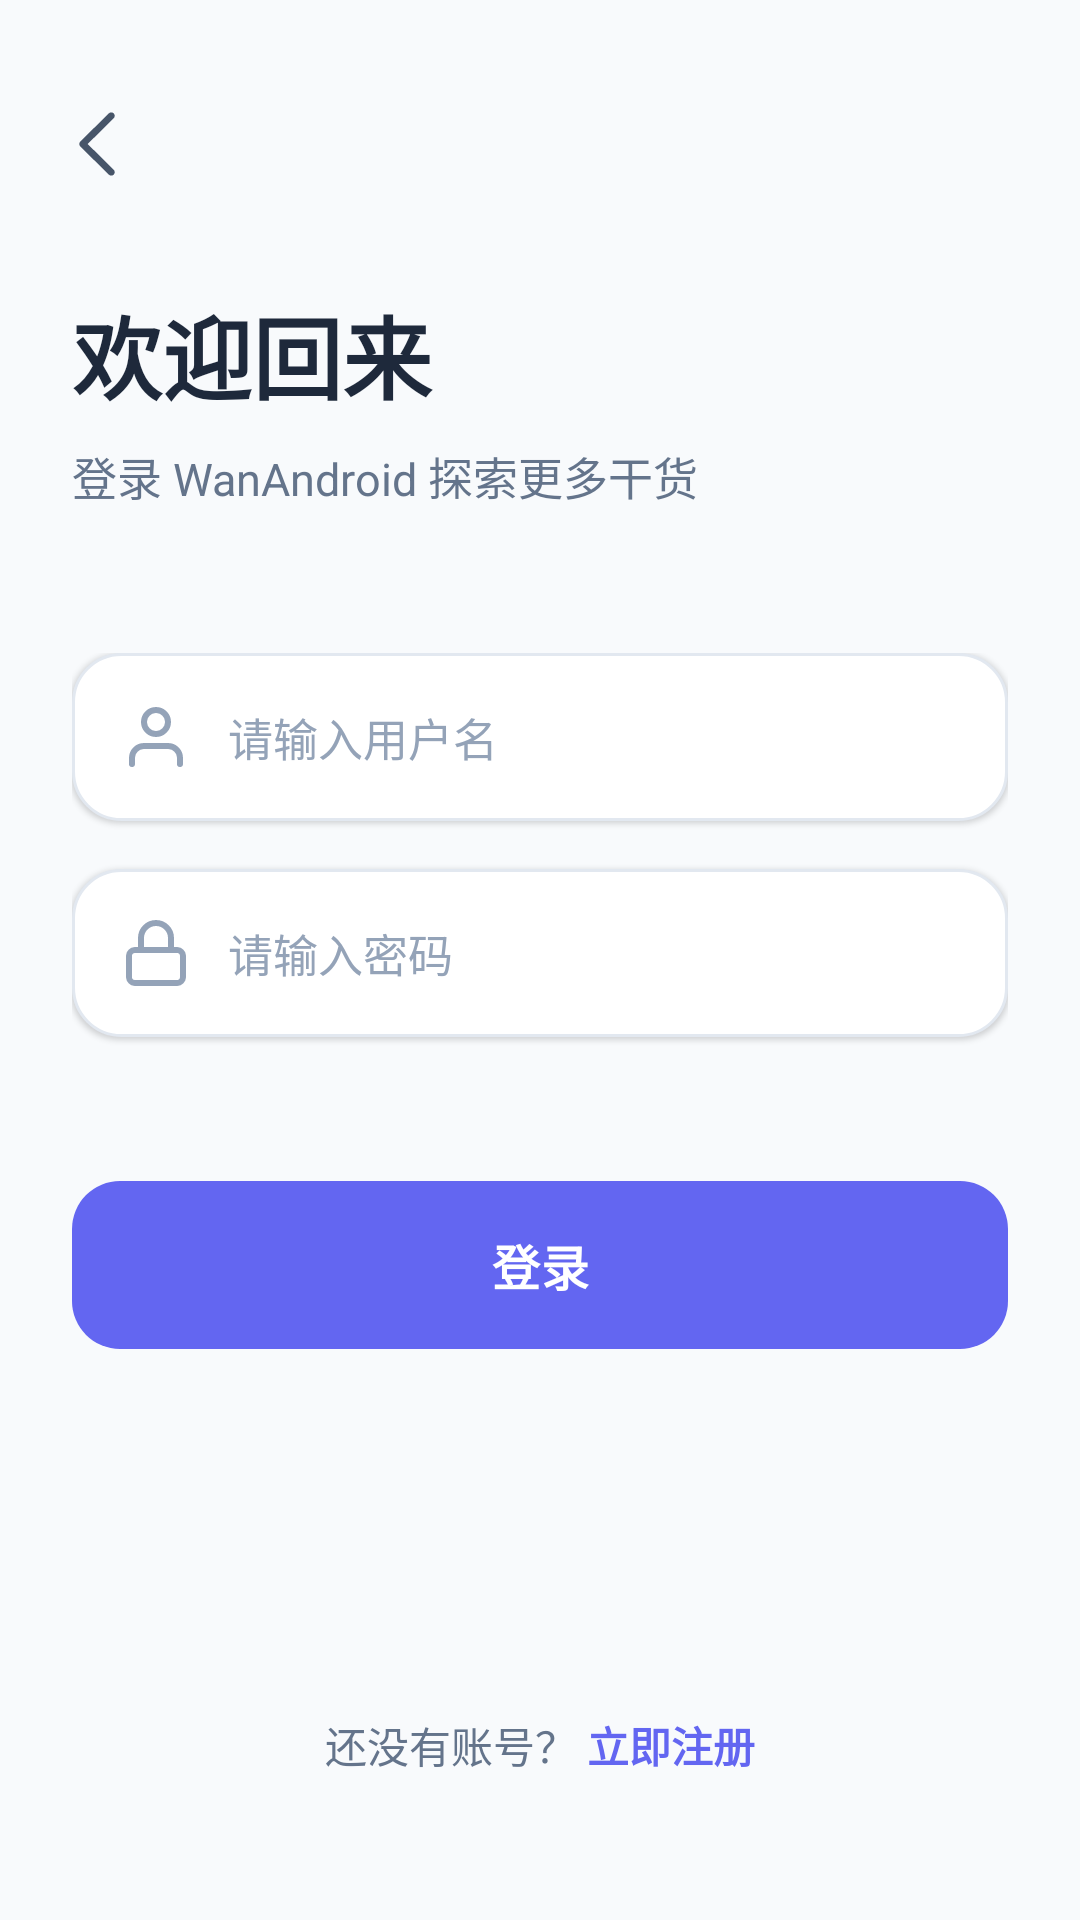

The Android layout XML behind this screen, and the referenced resources:
<!-- AndroidManifest.xml: application theme Theme.WanAndroidByYohen -->
<!-- res/layout/fragment_login.xml -->
<?xml version="1.0" encoding="utf-8"?>
<androidx.core.widget.NestedScrollView
    xmlns:android="http://schemas.android.com/apk/res/android"
    xmlns:app="http://schemas.android.com/apk/res-auto"
    xmlns:tools="http://schemas.android.com/tools"
    android:id="@+id/login_root"
    android:layout_width="match_parent"
    android:layout_height="match_parent"
    android:background="#F8FAFC"
    android:fillViewport="true">

    <LinearLayout
        android:id="@+id/layout_container"
        android:layout_width="match_parent"
        android:layout_height="wrap_content"
        android:orientation="vertical"
        android:padding="24dp">

        <ImageView
            android:id="@+id/btn_back"
            android:layout_width="48dp"
            android:layout_height="48dp"
            android:layout_marginStart="-16dp"
            android:background="?attr/selectableItemBackgroundBorderless"
            android:clickable="true"
            android:focusable="true"
            android:padding="12dp"
            android:src="@drawable/ic_back"
            app:tint="#475569" />

        <TextView
            android:id="@+id/tv_login_title"
            android:layout_width="match_parent"
            android:layout_height="wrap_content"
            android:layout_marginTop="24dp"
            android:text="欢迎回来"
            android:textColor="#1E293B"
            android:textSize="30sp"
            android:textStyle="bold" />

        <TextView
            android:layout_width="match_parent"
            android:layout_height="wrap_content"
            android:layout_marginTop="8dp"
            android:text="登录 WanAndroid 探索更多干货"
            android:textColor="#64748B"
            android:textSize="15sp" />

        <LinearLayout
            android:layout_width="match_parent"
            android:layout_height="wrap_content"
            android:layout_marginTop="48dp"
            android:orientation="vertical">

            <EditText
                android:id="@+id/et_username"
                android:layout_width="match_parent"
                android:layout_height="56dp"
                android:background="@drawable/selector_input_bg"
                android:drawableStart="@drawable/ic_user_line"
                android:drawablePadding="12dp"
                android:elevation="1dp"
                android:hint="请输入用户名"
                android:inputType="text"
                android:paddingHorizontal="16dp"
                android:textColor="#1E293B"
                android:textColorHint="#94A3B8"
                android:textSize="15sp" />

            <EditText
                android:id="@+id/et_password"
                android:layout_width="match_parent"
                android:layout_height="56dp"
                android:layout_marginTop="16dp"
                android:background="@drawable/selector_input_bg"
                android:drawableStart="@drawable/ic_lock_line"
                android:drawablePadding="12dp"
                android:elevation="1dp"
                android:hint="请输入密码"
                android:inputType="textPassword"
                android:paddingHorizontal="16dp"
                android:textColor="#1E293B"
                android:textColorHint="#94A3B8"
                android:textSize="15sp" />

            <TextView
                android:id="@+id/tv_state"
                android:layout_width="match_parent"
                android:layout_height="wrap_content"
                android:layout_marginTop="12dp"
                android:gravity="center"
                android:minHeight="20dp"
                android:textColor="#EF4444"
                android:textSize="13sp"
                tools:text="账号或密码错误，请重试" />

            <com.google.android.material.button.MaterialButton
                android:id="@+id/btn_login"
                android:layout_width="match_parent"
                android:layout_height="56dp"
                android:layout_marginTop="16dp"
                android:background="@drawable/shape_btn_primary"
                android:text="登录"
                android:textColor="#FFFFFF"
                android:textSize="16sp"
                android:textStyle="bold"
                app:backgroundTint="@null"
                app:elevation="4dp" />
        </LinearLayout>

        <View
            android:layout_width="match_parent"
            android:layout_height="0dp"
            android:layout_weight="1"
            android:minHeight="40dp" />

        <LinearLayout
            android:id="@+id/layout_register"
            android:layout_width="match_parent"
            android:layout_height="wrap_content"
            android:layout_marginBottom="16dp"
            android:background="?attr/selectableItemBackground"
            android:clickable="true"
            android:focusable="true"
            android:gravity="center"
            android:orientation="horizontal"
            android:padding="8dp">

            <TextView
                android:layout_width="wrap_content"
                android:layout_height="wrap_content"
                android:text="还没有账号？ "
                android:textColor="#64748B"
                android:textSize="14sp" />

            <TextView
                android:id="@+id/tv_register"
                android:layout_width="wrap_content"
                android:layout_height="wrap_content"
                android:text="立即注册"
                android:textColor="#6366F1"
                android:textSize="14sp"
                android:textStyle="bold" />

        </LinearLayout>

    </LinearLayout>
</androidx.core.widget.NestedScrollView>
<!-- resources referenced by this layout -->
<resources>
  <!-- drawable ic_back (drawable) -->
  <vector xmlns:android="http://schemas.android.com/apk/res/android"
      android:height="48dp"
      android:viewportHeight="1024"
      android:viewportWidth="1024"
      android:width="48dp">
  
      <path android:fillColor="#FF000000"
          android:pathData="M714.8,962c-12.5,0 -25.1,
          -4.7 -34.7,-14.2L274.5,547.1c-9.4,-9.3 -14.7,
          -21.9 -14.7,-35.1s5.3,-25.8 14.7,-35.1L680.1,
          76.3c19.4,-19.2 50.7,-19 69.8,0.4 19.2,19.4 19,
          50.6 -0.4,69.8L379.4,512l370.1,365.5c19.4,19.2 19.6,
          50.4 0.4,69.8C740.3,957.1 727.6,962 714.8,962z"/>
  
  </vector>
  <!-- drawable ic_lock_line (drawable) -->
  <?xml version="1.0" encoding="utf-8"?>
  <vector xmlns:android="http://schemas.android.com/apk/res/android"
      android:width="24dp"
      android:height="24dp"
      android:viewportWidth="24"
      android:viewportHeight="24">
      <path
          android:strokeWidth="2"
          android:strokeColor="#94A3B8"
          android:strokeLineCap="round"
          android:strokeLineJoin="round"
          android:fillColor="#00000000"
          android:pathData="M19,11H5a2,2 0,0 0,-2 2v7a2,2 0,0 0,2 2h14a2,2 0,0 0,2 -2v-7a2,2 0,0 0,-2 -2z M7,11V7a5,5 0,0 1,10 0v4" />
  </vector>
  <!-- drawable ic_user_line (drawable) -->
  <?xml version="1.0" encoding="utf-8"?>
  <vector xmlns:android="http://schemas.android.com/apk/res/android"
      android:width="24dp"
      android:height="24dp"
      android:viewportWidth="24"
      android:viewportHeight="24">
      <path
          android:strokeWidth="2"
          android:strokeColor="#94A3B8"
          android:strokeLineCap="round"
          android:strokeLineJoin="round"
          android:fillColor="#00000000"
          android:pathData="M20,21v-2a4,4 0,0 0,-4 -4H8a4,4 0,0 0,-4 4v2 M12,11a4,4 0,1 0,0 -8,4 4,0 0,0 0,8z" />
  </vector>
  <!-- drawable selector_input_bg (drawable) -->
  <?xml version="1.0" encoding="utf-8"?>
  <selector xmlns:android="http://schemas.android.com/apk/res/android">
      
      <item android:state_focused="true">
          <shape>
              <corners android:radius="16dp" />
              <solid android:color="#FFFFFF" />
              <stroke android:width="2dp" android:color="#6366F1" />
          </shape>
      </item>
      
      <item>
          <shape>
              <corners android:radius="16dp" />
              <solid android:color="#FFFFFF" />
              <stroke android:width="1dp" android:color="#E2E8F0" />
          </shape>
      </item>
  </selector>
  <!-- drawable shape_btn_primary (drawable) -->
  <?xml version="1.0" encoding="utf-8"?>
  <shape xmlns:android="http://schemas.android.com/apk/res/android">
      <corners android:radius="16dp" />
      <solid android:color="#6366F1" />
  </shape>
  <style name="Theme.WanAndroidByYohen" parent="Base.Theme.WanAndroidByYohen" />
  <style name="Base.Theme.WanAndroidByYohen" parent="Theme.Material3.DayNight.NoActionBar">
          
          
      </style>
</resources>
